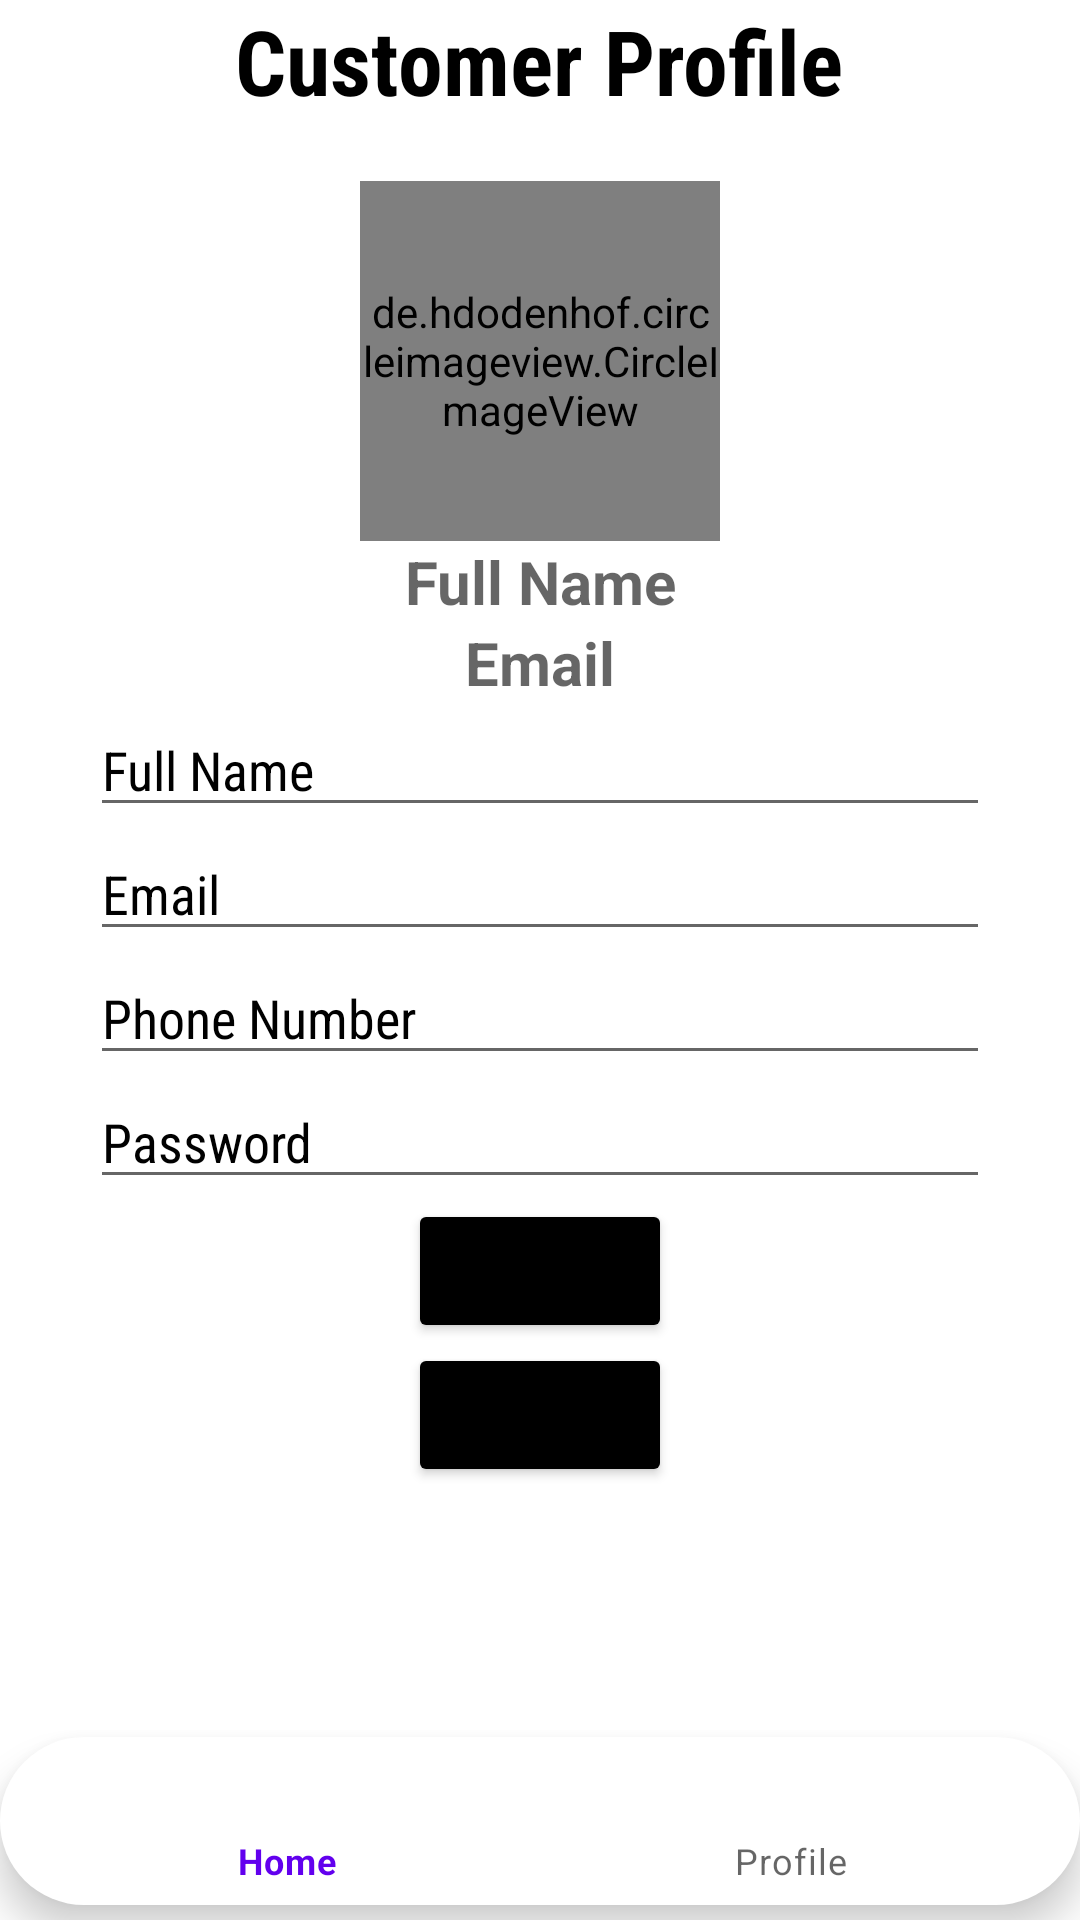

Produce the Android XML layout that renders to this screen, including the resource entries it uses.
<!-- AndroidManifest.xml: application theme Theme.Food -->
<!-- res/layout/activity_profile.xml -->
<?xml version="1.0" encoding="utf-8"?>
<LinearLayout xmlns:android="http://schemas.android.com/apk/res/android"
    xmlns:app="http://schemas.android.com/apk/res-auto"
    xmlns:tools="http://schemas.android.com/tools"
    android:layout_width="match_parent"
    android:layout_height="match_parent"
    tools:context=".Profile"
    android:orientation="vertical"
    android:gravity="center">


    <TextView
        android:id="@+id/profile"
        android:layout_width="wrap_content"
        android:layout_height="wrap_content"
        android:text="Customer Profile"
        android:textStyle="bold"
        android:textSize="30dp"
        android:textColor="@color/black"
        android:fontFamily="sans-serif-condensed"/>
    <de.hdodenhof.circleimageview.CircleImageView xmlns:app="http://schemas.android.com/apk/res-auto"
        android:id="@+id/propic"
        android:layout_width="120dp"
        android:layout_height="120dp"
        android:layout_centerHorizontal="true"
        android:layout_marginTop="20dp"
        android:src="@drawable/ic_baseline_account_circle_24"
        app:civ_border_color="#FF000000"
        app:civ_border_width="2dp" />


    <TextView
        android:id="@+id/profile_name"
        android:layout_width="wrap_content"
        android:layout_height="wrap_content"
        android:hint="Full Name"
        android:textColor="#0d6e6a"
        android:textSize="20dp"
        android:textStyle="bold"
        android:layout_gravity="center"
        android:gravity="center"/>

    <TextView
        android:id="@+id/profile_email"
        android:layout_width="wrap_content"
        android:layout_height="wrap_content"
        android:hint="Email"
        android:textColor="#0d6e6a"
        android:textSize="20dp"
        android:textStyle="bold" />
    <EditText
        android:id="@+id/fullname"
        android:layout_width="300dp"
        android:layout_height="wrap_content"
        android:hint="Full Name"
        android:fontFamily="sans-serif-condensed"
        android:textColorHint="@color/black"
        />
    <EditText
        android:id="@+id/email"
        android:layout_width="300dp"
        android:layout_height="wrap_content"
        android:hint="Email"
        android:fontFamily="sans-serif-condensed"
        android:textColorHint="@color/black"
        />


    <EditText
        android:id="@+id/phonenumber"
        android:layout_width="300dp"
        android:layout_height="wrap_content"
        android:hint="Phone Number"
        android:fontFamily="sans-serif-condensed"
        android:textColorHint="@color/black"

        />
    <EditText
        android:id="@+id/password"
        android:layout_width="300dp"
        android:layout_height="wrap_content"
        android:hint="Password"
        android:fontFamily="sans-serif-condensed"
        android:textColorHint="@color/black"

        />

    <Button
        android:id="@+id/update"
        android:layout_width="wrap_content"
        android:layout_height="wrap_content"
        android:backgroundTint="@color/black"
        android:fontFamily="sans-serif-condensed"

        android:text="Update" />


    <Button
        android:id="@+id/logout"
        android:layout_width="wrap_content"
        android:layout_height="wrap_content"
        android:backgroundTint="@color/black"
        android:fontFamily="sans-serif-condensed"
        android:text="Logout" />

    <LinearLayout
        android:layout_width="match_parent"
        android:layout_height="match_parent"
        android:gravity="bottom">

        <com.google.android.material.bottomnavigation.BottomNavigationView
            android:id="@+id/nav_bottom_customer"
            android:layout_width="match_parent"
            android:layout_height="wrap_content"
            android:layout_gravity="bottom"
            android:layout_marginBottom="5dp"
            android:background="@drawable/rounded_corner"
            app:itemIconSize="30dp"
            app:itemIconTint="@drawable/item_selector"
            app:itemRippleColor="@android:color/transparent"
            app:menu="@menu/bottom_menu_customer" />

    </LinearLayout>

</LinearLayout>
<!-- resources referenced by this layout -->
<resources>
  <!-- drawable item_selector (drawable) -->
  <?xml version="1.0" encoding="utf-8"?>
  <selector xmlns:android="http://schemas.android.com/apk/res/android">
  
      <item android:state_checked="true"
          android:color="#37FA3F"/>
  
      <item android:state_pressed="true"
          android:color="#37FA3F"/>
  
      <item android:color="#95E5EF"/>
  
  </selector>
  <!-- drawable rounded_corner (drawable) -->
  <?xml version="1.0" encoding="utf-8"?>
  <shape xmlns:android="http://schemas.android.com/apk/res/android" android:shape="rectangle">
      <corners android:radius="100dp"/>
      <solid android:color="@color/white"/>
  
  </shape>
  <style name="Theme.Food" parent="Theme.MaterialComponents.DayNight.NoActionBar">
          
          <item name="colorPrimary">@color/purple_500</item>
          <item name="colorPrimaryVariant">@color/purple_700</item>
          <item name="colorOnPrimary">@color/white</item>
          
          <item name="colorSecondary">@color/teal_200</item>
          <item name="colorSecondaryVariant">@color/teal_700</item>
          <item name="colorOnSecondary">@color/black</item>
          
          <item name="android:statusBarColor" tools:targetApi="l">?attr/colorPrimaryVariant</item>
          
      </style>
  <!-- not gathered from this repository: default colours our renderer supplied (Android Studio template values) -->
  <color name="purple_500">#FF6200EE</color>
  <color name="purple_700">#FF3700B3</color>
  <color name="teal_200">#FF03DAC5</color>
  <color name="teal_700">#FF018786</color>
  <color name="black">#FF000000</color>
  <color name="white">#FFFFFFFF</color>
</resources>
